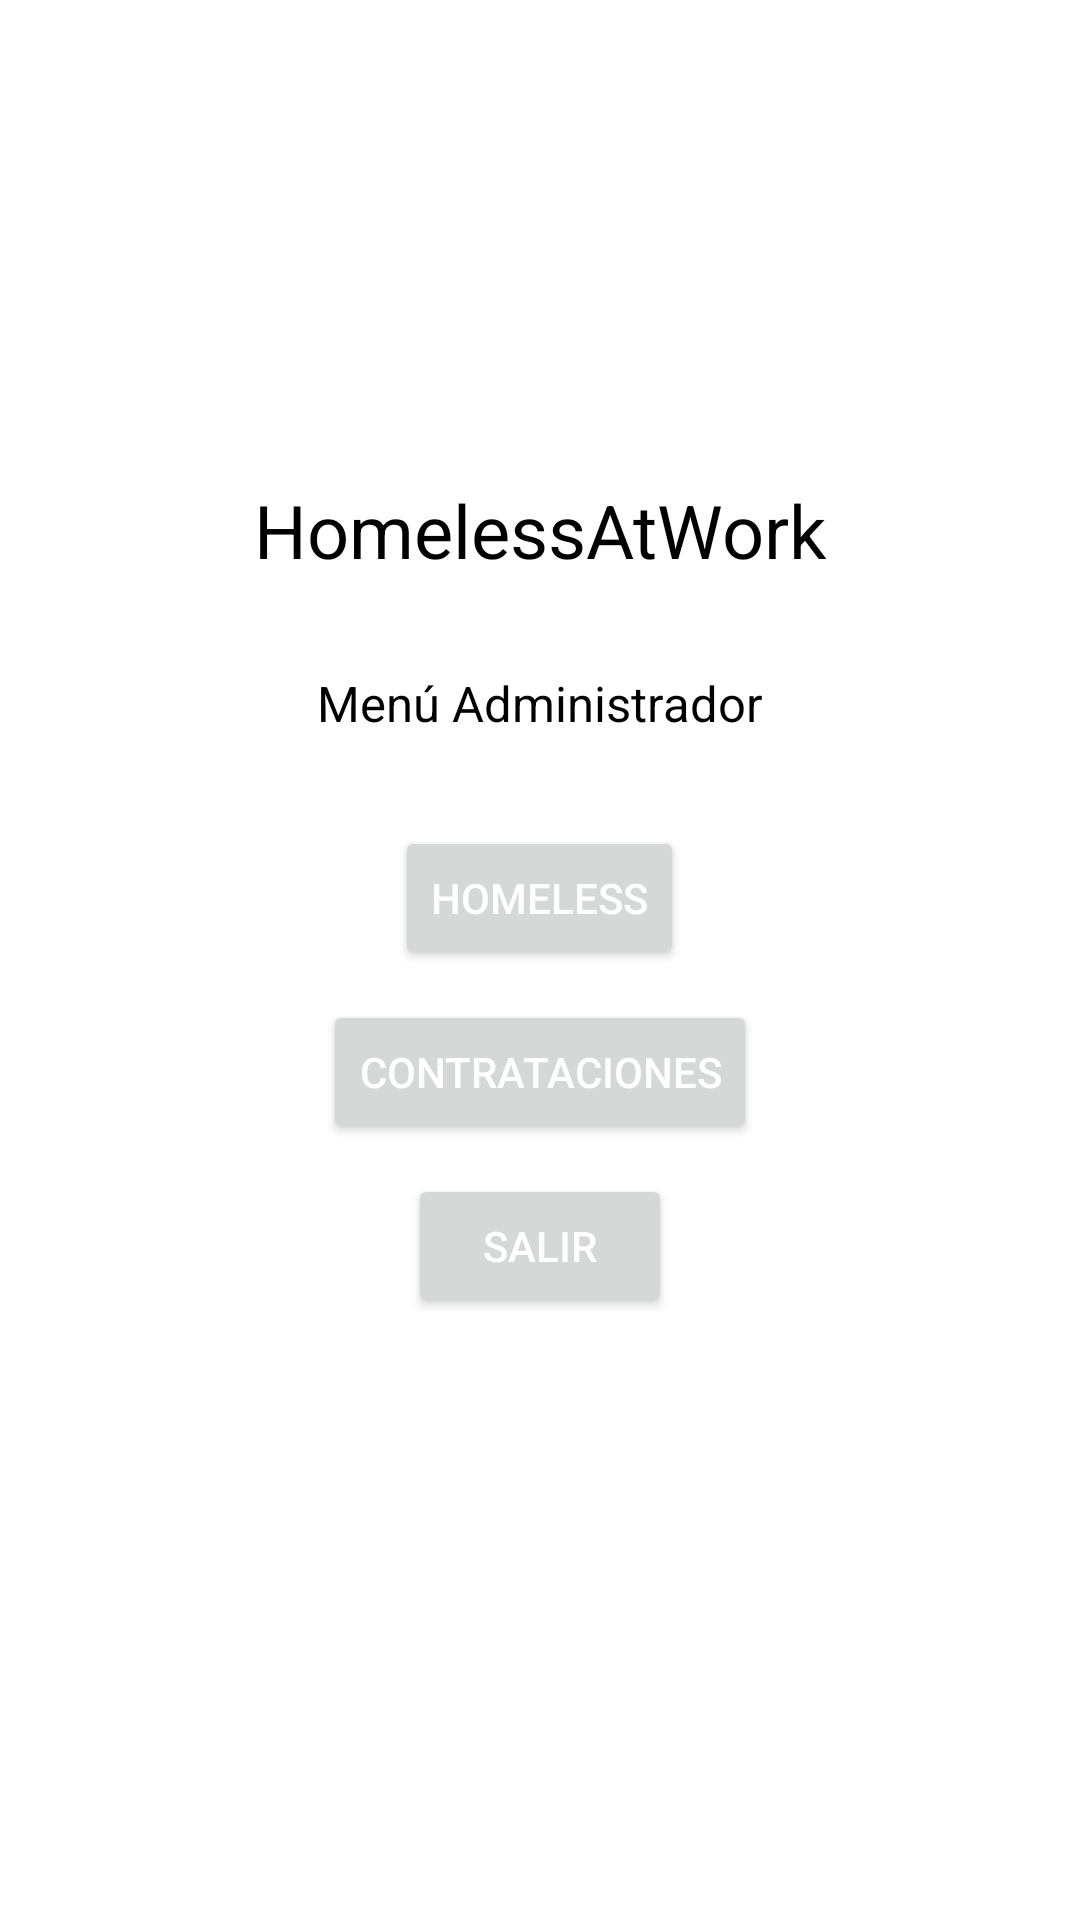

Reconstruct the res/layout file that produces this screen, plus the resources it refers to.
<!-- AndroidManifest.xml: application theme Theme.Homeless -->
<!-- res/layout/activity_menu_principal_admin.xml -->
<?xml version="1.0" encoding="utf-8"?>
<androidx.constraintlayout.widget.ConstraintLayout xmlns:android="http://schemas.android.com/apk/res/android"
    xmlns:app="http://schemas.android.com/apk/res-auto"
    xmlns:tools="http://schemas.android.com/tools"
    android:layout_width="match_parent"
    android:layout_height="match_parent"
    tools:context=".menuPrincipal_admin">

    <LinearLayout
        android:layout_width="match_parent"
        android:layout_height="wrap_content"
        android:orientation="vertical"
        android:background="@android:color/white">

        <ImageView
            android:layout_width="100dp"
            android:layout_height="100dp"
            android:layout_gravity="center"
            android:src="@drawable/firebase"
            android:layout_marginTop="50dp"/>

        <TextView
            android:layout_width="match_parent"
            android:layout_height="wrap_content"
            android:text="@string/tituloPrincipal"
            style="@style/tituloPrincipal"
            android:gravity="center"
            android:layout_marginTop="10dp"/>

        <TextView
            android:layout_width="match_parent"
            android:layout_height="wrap_content"
            android:text="@string/menuAdministrador"
            style="@style/subTituloPrincipal"
            android:gravity="center"
            android:layout_marginTop="30dp"/>

        <Button
            android:id="@+id/btnHomeless"
            android:layout_width="wrap_content"
            android:layout_height="wrap_content"
            android:text="@string/homeless"
            android:layout_gravity="center"
            android:layout_marginTop="30dp"
            android:textColor="@android:color/white"/>

        <Button
            android:id="@+id/btnContrataciones"
            android:layout_width="wrap_content"
            android:layout_height="wrap_content"
            android:text="@string/contrataciones"
            android:layout_gravity="center"
            android:layout_marginTop="10dp"
            android:textColor="@android:color/white"/>

        <Button
            android:id="@+id/btnRegresarInicio"
            android:layout_width="wrap_content"
            android:layout_height="wrap_content"
            android:text="Salir"
            android:layout_gravity="center"
            android:layout_marginTop="10dp"
            android:textColor="@android:color/white"/>

    </LinearLayout>

</androidx.constraintlayout.widget.ConstraintLayout>
<!-- resources referenced by this layout -->
<resources>
  <string name="contrataciones">Contrataciones</string>
  <string name="homeless">Homeless</string>
  <string name="menuAdministrador">Menú Administrador</string>
  <string name="tituloPrincipal">HomelessAtWork</string>
  <style name="subTituloPrincipal">
          <item name="android:textColor">@color/primaryTextColor</item>
          <item name="android:textSize">8pt</item>
      </style>
  <style name="tituloPrincipal">
          <item name="android:textColor">@color/primaryTextColor</item>
          <item name="android:textSize">12pt</item>
      </style>
  <style name="Theme.Homeless" parent="Theme.MaterialComponents.Light.NoActionBar">
          
          <item name="colorPrimary">@color/primaryColor</item>
          <item name="colorPrimaryVariant">@color/primaryDarkColor</item>
          <item name="colorOnPrimary">@color/primaryLightColor</item>
          
          <item name="colorSecondary">@color/secondaryColor</item>
          <item name="colorSecondaryVariant">@color/secondaryDarkColor</item>
          <item name="colorOnSecondary">@color/primaryTextColor</item>
          
          <item name="android:statusBarColor" tools:targetApi="l">?attr/colorPrimaryVariant</item>
          
      </style>
  <color name="primaryTextColor">#000000</color>
  <color name="primaryColor">#4caf50</color>
  <color name="primaryDarkColor">#087f23</color>
  <color name="primaryLightColor">#80e27e</color>
  <color name="secondaryColor">#1b5e20</color>
  <color name="secondaryDarkColor">#003300</color>
</resources>
